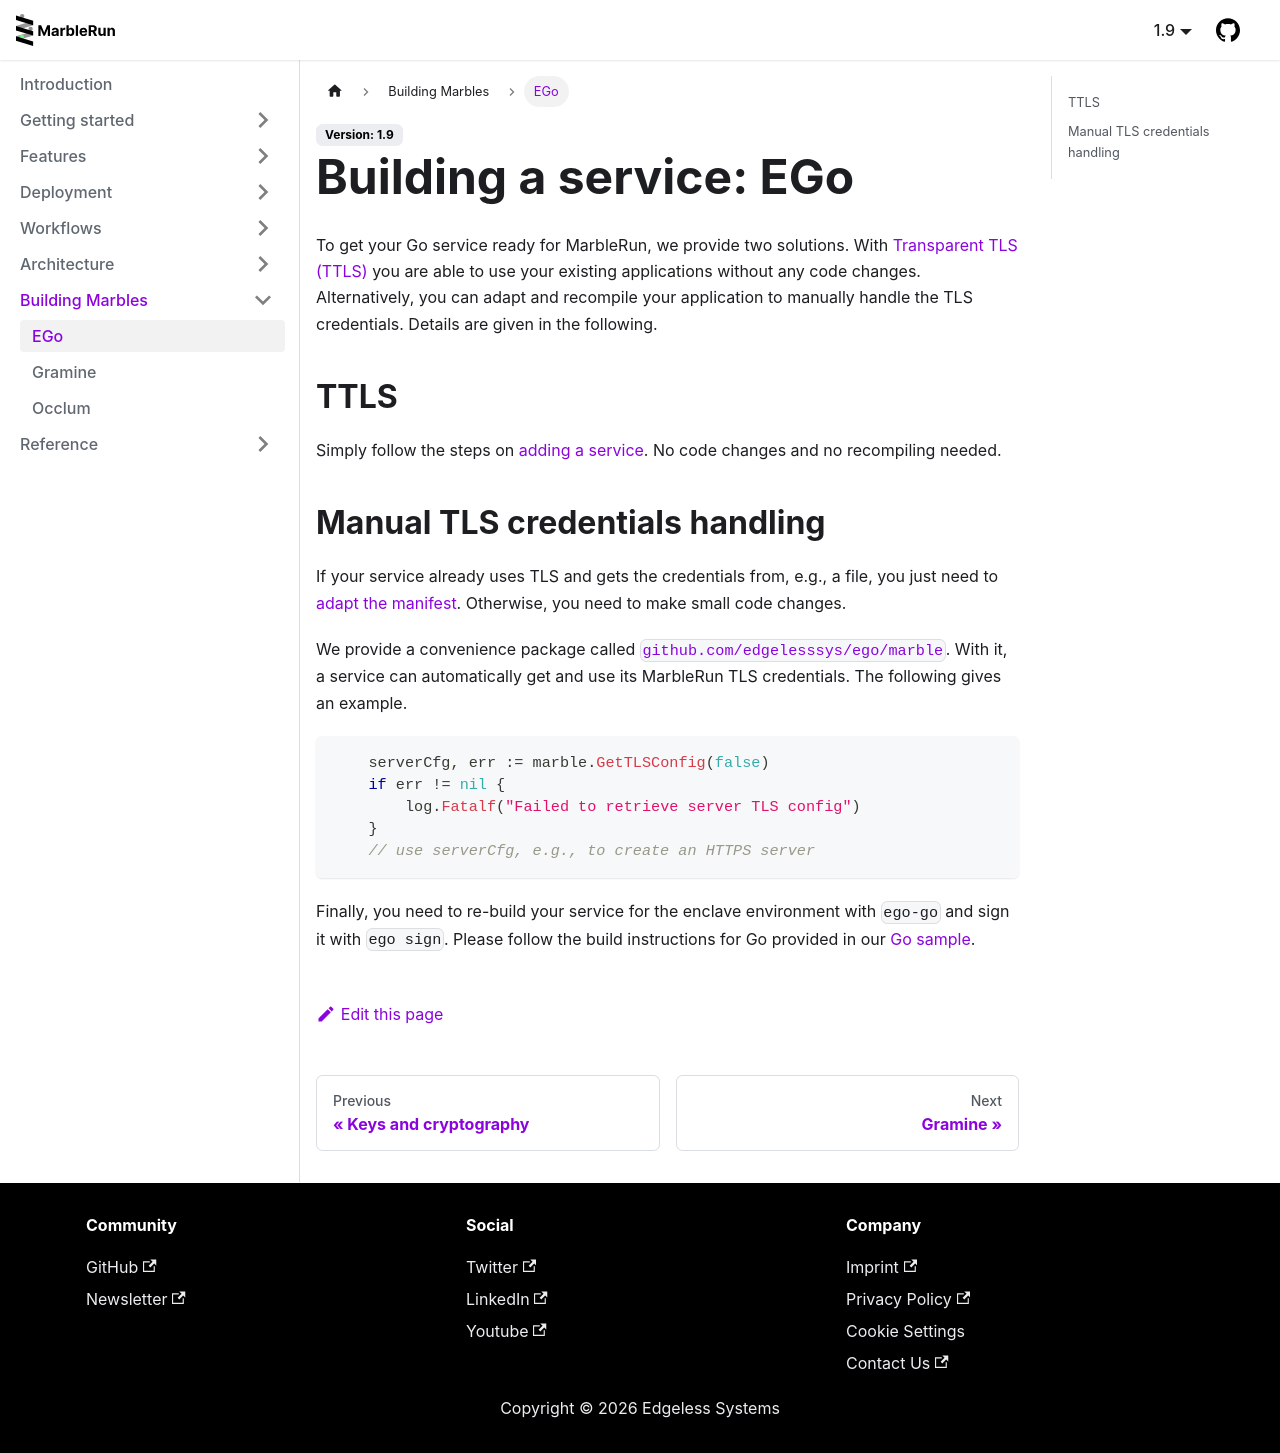

repository: edgelesssys/marblerun · page: building-marbles/ego.html · generator: docusaurus

# Building a service: EGo

To get your Go service ready for MarbleRun, we provide two solutions. With [Transparent TLS (TTLS)](../features/transparent-TLS.md) you are able to use your existing applications without any code changes. Alternatively, you can adapt and recompile your application to manually handle the TLS credentials. Details are given in the following.

## TTLS

Simply follow the steps on [adding a service](../workflows/add-service.md). No code changes and no recompiling needed.

## Manual TLS credentials handling

If your service already uses TLS and gets the credentials from, e.g., a file, you just need to [adapt the manifest](../workflows/add-service.md#make-your-service-use-the-provided-tls-credentials). Otherwise, you need to make small code changes.

We provide a convenience package called [`github.com/edgelesssys/ego/marble`](https://pkg.go.dev/github.com/edgelesssys/ego/marble#GetTLSConfig). With it, a service can automatically get and use its MarbleRun TLS credentials. The following gives an example.

```Go
    serverCfg, err := marble.GetTLSConfig(false)
    if err != nil {
        log.Fatalf("Failed to retrieve server TLS config")
    }
    // use serverCfg, e.g., to create an HTTPS server
```

Finally, you need to re-build your service for the enclave environment with `ego-go` and sign it with `ego sign`. Please follow the build instructions for Go provided in our [Go sample](https://github.com/edgelesssys/marblerun/tree/master/samples/helloworld).
